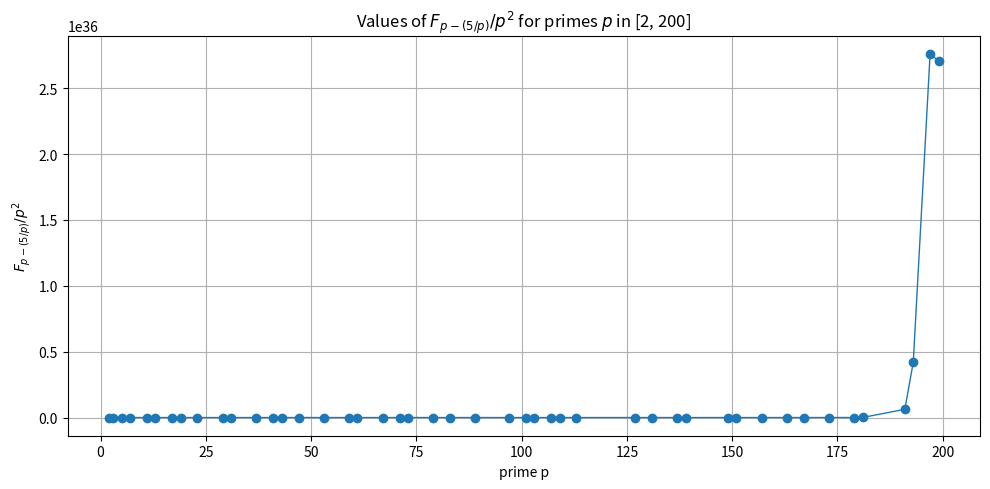

This chart was generated by the following Python code:
#!/usr/bin/env python3
from __future__ import annotations
import argparse
from fractions import Fraction
from math import isfinite
import matplotlib.pyplot as plt
from typing import List


def fibonacci(n: int) -> int:
    if not isinstance(n, int):
        raise TypeError("n must be an integer")
    if n < 0:
        raise ValueError("n must be non-negative")

    def mat_mult(A: tuple, B: tuple) -> tuple:
        return (
            (A[0][0] * B[0][0] + A[0][1] * B[1][0],
             A[0][0] * B[0][1] + A[0][1] * B[1][1]),
            (A[1][0] * B[0][0] + A[1][1] * B[1][0],
             A[1][0] * B[0][1] + A[1][1] * B[1][1])
        )

    def mat_pow(mat: tuple, exp: int) -> tuple:
        result = ((1, 0), (0, 1))
        base = mat
        n_local = exp
        while n_local > 0:
            if n_local & 1:
                result = mat_mult(result, base)
            base = mat_mult(base, base)
            n_local >>= 1
        return result

    M = ((1, 1), (1, 0))
    return mat_pow(M, n)[0][1]


def legendre_symbol_5(p: int) -> int:
    r = p % 5
    if r == 0:
        return 0
    if r in (1, 4):
        return 1
    return -1


def fib_quo_p2_fraction(p: int) -> Fraction:
    k = legendre_symbol_5(p)
    num = fibonacci(p - k)
    denom = p * p
    return Fraction(num, denom)


def sieve_primes(start: int, end: int) -> List[int]:
    if end < 2 or start > end:
        return []
    sieve = bytearray(b"\x01") * (end + 1)
    sieve[0:2] = b"\x00\x00"
    p = 2
    while p * p <= end:
        if sieve[p]:
            step = p
            start_idx = p * p
            sieve[start_idx:end + 1:step] = b"\x00" * (((end - start_idx) // step) + 1)
        p += 1
    primes = [i for i in range(max(2, start), end + 1) if sieve[i]]
    return primes


def compute_and_plot(start: int, end: int, save_path: str | None = None, show: bool = True, log_scale: bool = False) -> None:
    primes = sieve_primes(start, end)
    if not primes:
        print(f"No primes in range [{start}, {end}].")
        return

    xs = []
    ys = []
    printed = []

    for p in primes:
        frac = fib_quo_p2_fraction(p)
        try:
            fval = float(frac)
        except (OverflowError, ValueError):
            fval = None

        if fval is None or not isfinite(fval):
            printed.append((p, frac, None))
            continue

        xs.append(p)
        ys.append(fval)
        printed.append((p, frac, fval))

    print("p   -> F_(p-(5/p)) / p^2  (exact)    -> (float plotted)")
    for p, frac, fval in printed:
        if fval is None:
            print(f"{p:3d} -> {frac} -> (skipped for plot: non-finite float)")
        else:
            print(f"{p:3d} -> {frac} -> {fval:.6g}")

    plt.figure(figsize=(10, 5))
    plt.plot(xs, ys, marker='o', linestyle='-', linewidth=1)
    plt.xlabel("prime p")
    plt.ylabel(r"$F_{p-(5/p)} / p^2$")

    # IMPORTANT FIX: escape braces around the LaTeX subscript so .format doesn't treat them as fields
    plt.title(r"Values of $F_{{p-(5/p)}} / p^2$ for primes $p$ in [{}, {}]".format(start, end))

    plt.grid(True)
    plt.tight_layout()

    if log_scale:
        plt.yscale("log")  # optional: use a log scale if values vary hugely

    if save_path:
        plt.savefig(save_path)
        print(f"Saved plot to {save_path}")

    if show:
        plt.show()


def parse_args() -> argparse.Namespace:
    parser = argparse.ArgumentParser(description="Plot F_{p-(5/p)} / p^2 for primes in a range.")
    parser.add_argument("--start", type=int, default=2, help="Start of inclusive range (default: 2)")
    parser.add_argument("--end", type=int, default=200, help="End of inclusive range (default: 200)")
    parser.add_argument("--save", "-s", type=str, default=None, help="Optional file path to save the figure (e.g. output.png).")
    parser.add_argument("--no-show", action="store_true", help="Do not call plt.show() (useful when saving only).")
    parser.add_argument("--log", action="store_true", help="Plot y-axis on a log scale (helpful when values grow quickly).")
    return parser.parse_args()


def main() -> None:
    args = parse_args()
    if args.start > args.end:
        raise SystemExit("Error: --start must be <= --end.")
    compute_and_plot(args.start, args.end, save_path=args.save, show=not args.no_show, log_scale=args.log)


if __name__ == "__main__":
    main()
